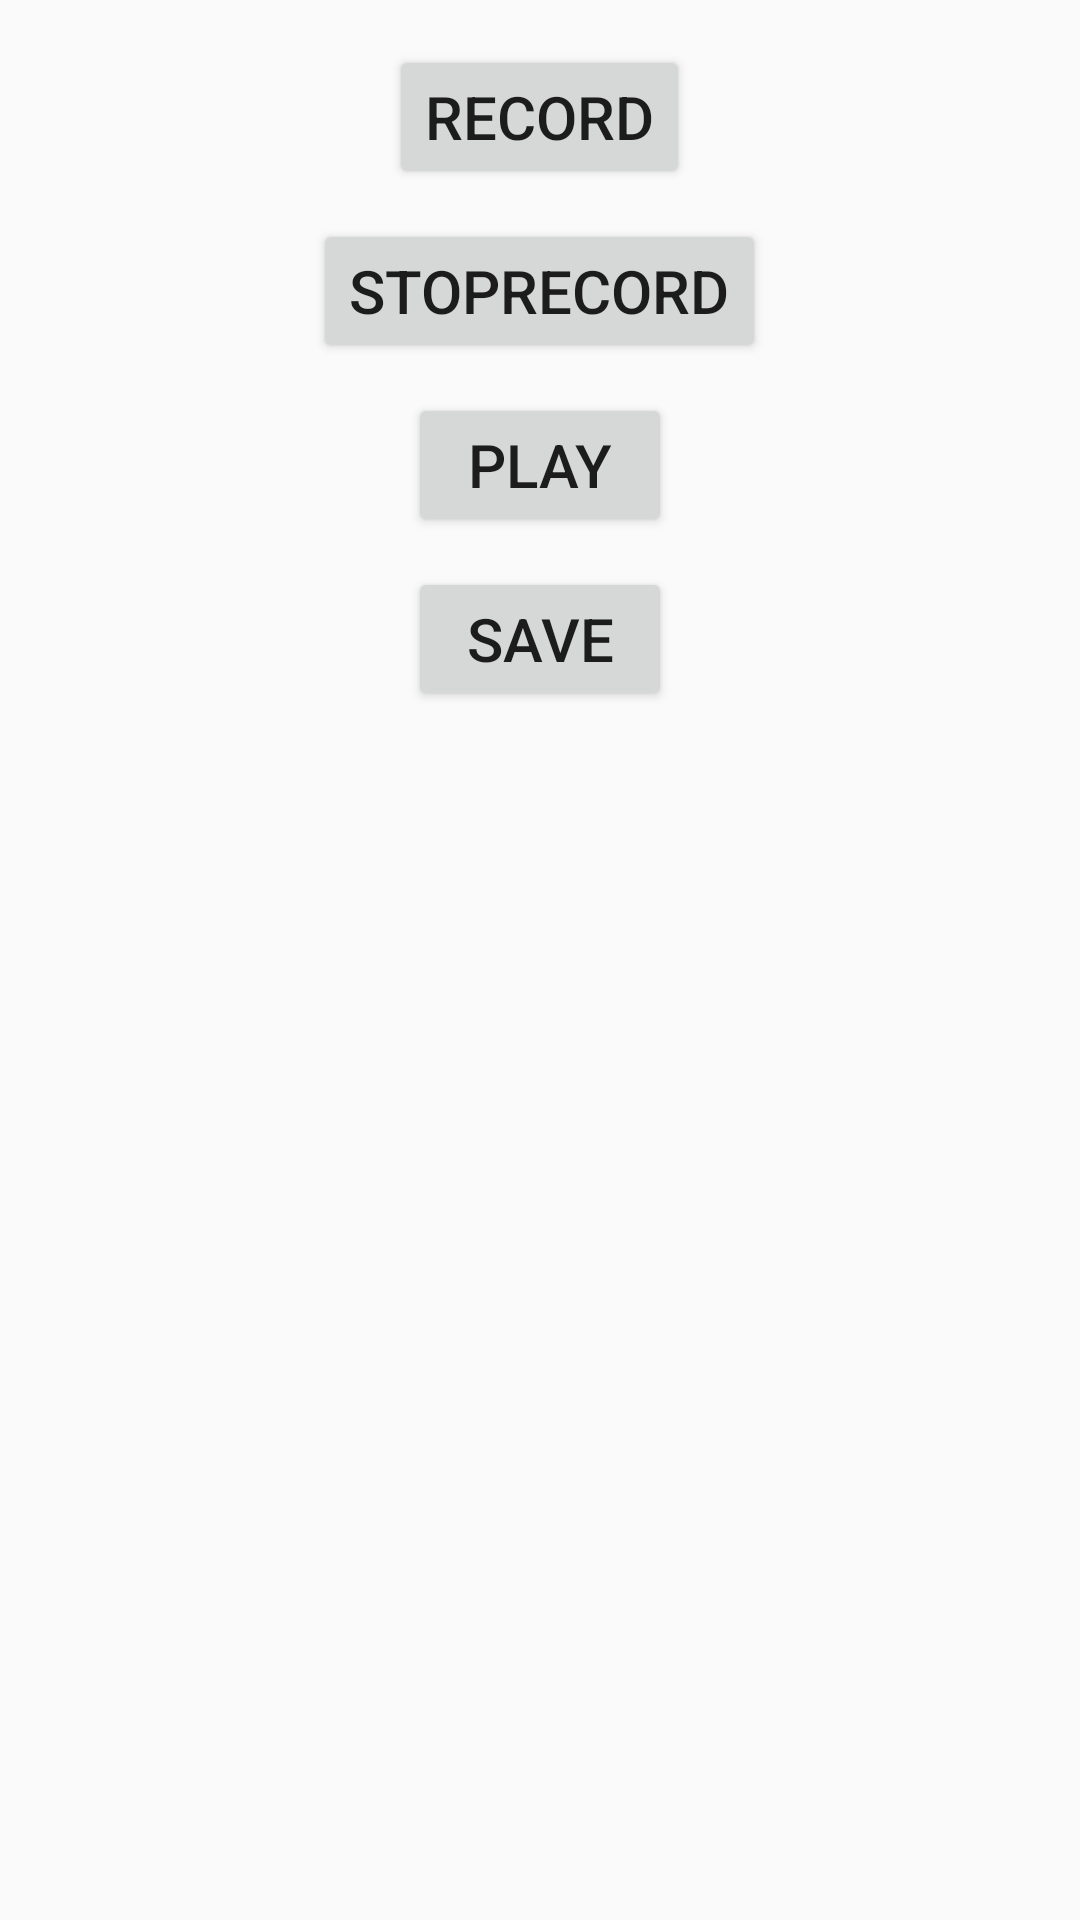

Reconstruct the res/layout file that produces this screen, plus the resources it refers to.
<!-- AndroidManifest.xml: application theme AppTheme -->
<!-- res/layout/activity_record.xml -->
<?xml version="1.0" encoding="utf-8"?>
<RelativeLayout xmlns:android="http://schemas.android.com/apk/res/android"
    xmlns:tools="http://schemas.android.com/tools"
    android:layout_width="match_parent"
    android:layout_height="match_parent"
    tools:context="com.example.thoughtit02.RecordActivity">
    <Button
        android:layout_width="wrap_content"
        android:layout_height="wrap_content"
        android:text="Record"
        android:textSize="20sp"
        android:id="@+id/record"
        android:layout_centerHorizontal="true"
        android:layout_marginTop="15dp"
        android:onClick="startRecord"
        />
    <Button
        android:layout_width="wrap_content"
        android:layout_height="wrap_content"
        android:text="StopRecord"
        android:textSize="20sp"
        android:id="@+id/stop"
        android:layout_below="@id/record"
        android:layout_marginTop="10dp"
        android:layout_centerHorizontal="true"
        android:onClick="stopRecord"
        />
    <Button
        android:layout_width="wrap_content"
        android:layout_height="wrap_content"
        android:text="Play"
        android:textSize="20sp"
        android:id="@+id/play"
        android:layout_below="@id/stop"
        android:layout_marginTop="10dp"
        android:layout_centerHorizontal="true"
        android:onClick="play"
        />
    <Button
        android:layout_width="wrap_content"
        android:layout_height="wrap_content"
        android:text="Save"
        android:textSize="20sp"
        android:id="@+id/save"
        android:layout_below="@id/play"
        android:layout_marginTop="10dp"
        android:layout_centerHorizontal="true"
        android:onClick="save"
        />
</RelativeLayout>
<!-- resources referenced by this layout -->
<resources>
  <style name="AppTheme" parent="Theme.AppCompat.Light.NoActionBar">
          
          <item name="colorPrimary">@color/colorPrimary</item>
          <item name="colorPrimaryDark">@color/colorPrimaryDark</item>
          <item name="colorAccent">@color/colorAccent</item>
      </style>
  <!-- not gathered from this repository: default colours our renderer supplied (Android Studio template values) -->
  <color name="colorPrimary">#FF6200EE</color>
  <color name="colorPrimaryDark">#FF3700B3</color>
  <color name="colorAccent">#FF03DAC5</color>
</resources>
